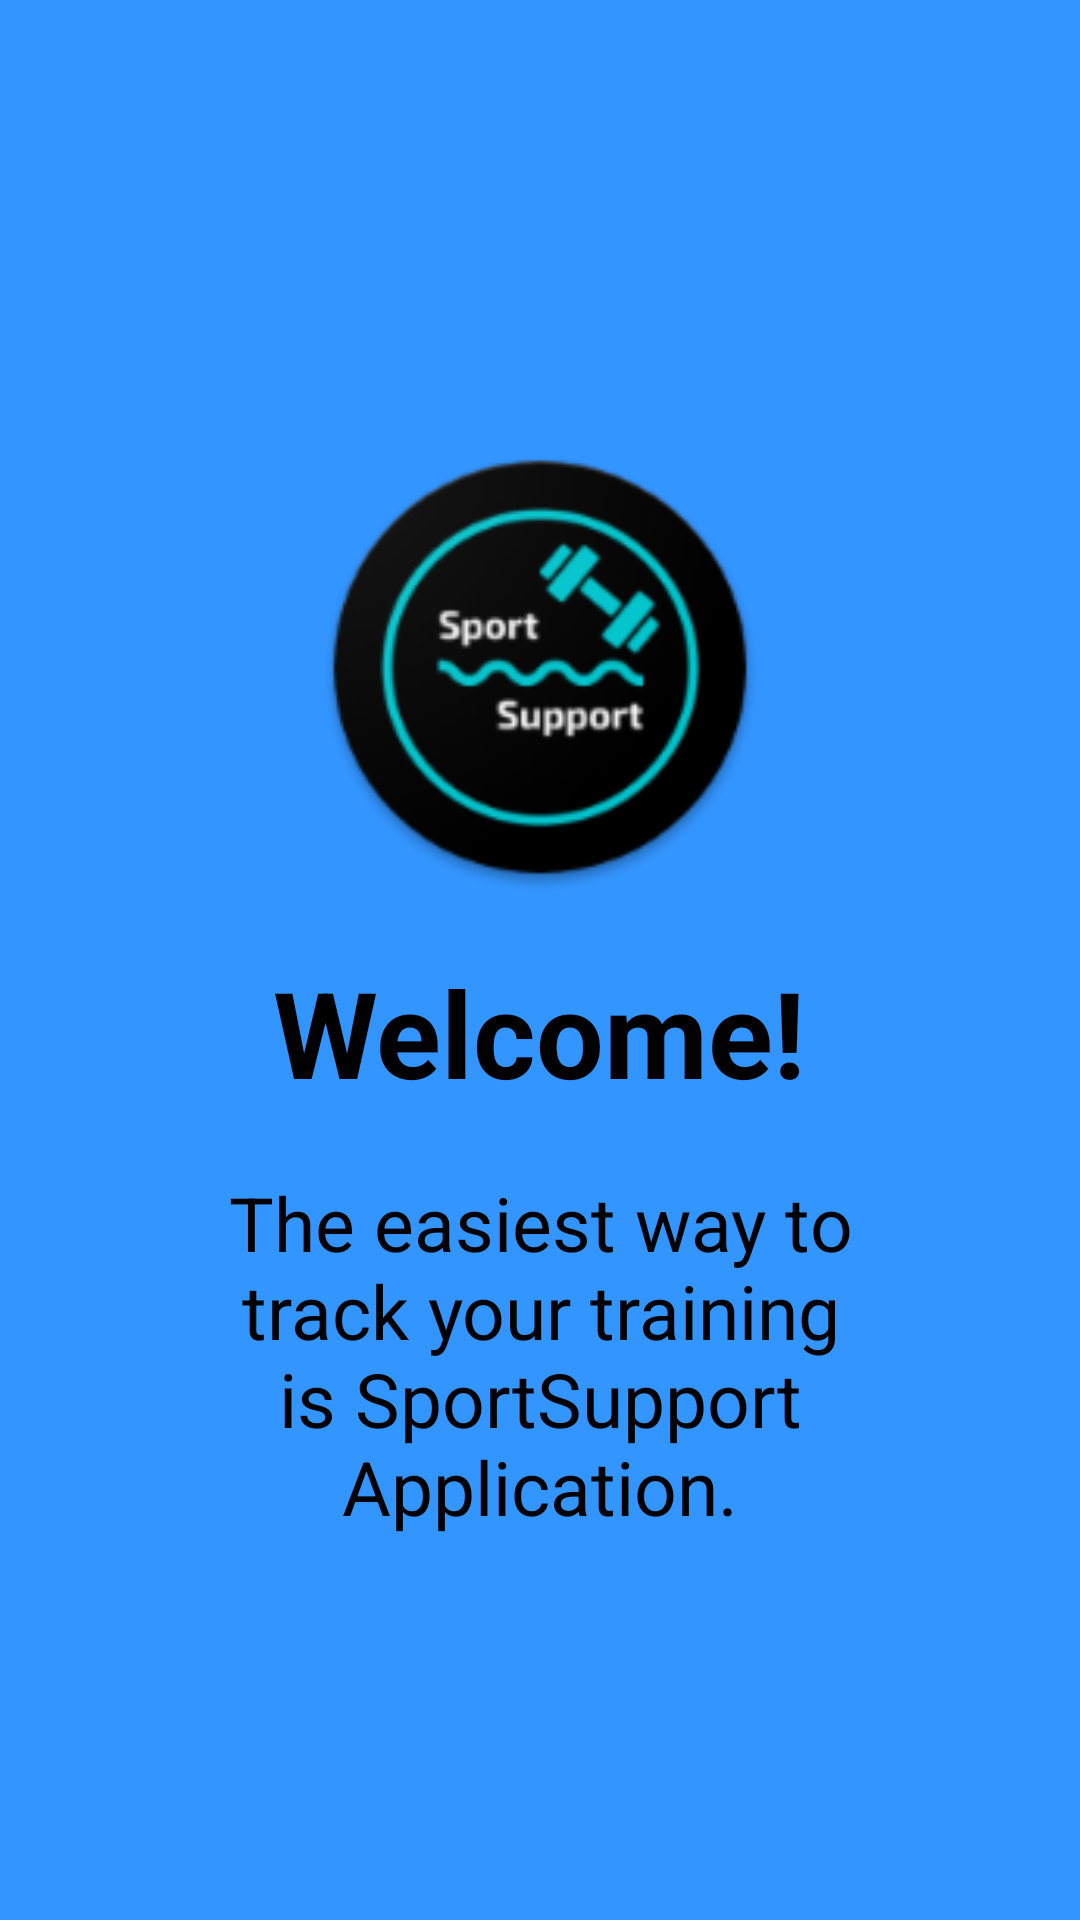

The Android layout XML behind this screen, and the referenced resources:
<!-- AndroidManifest.xml: application theme AppTheme -->
<!-- res/layout/welcome1.xml -->
<?xml version="1.0" encoding="utf-8"?>
<RelativeLayout xmlns:android="http://schemas.android.com/apk/res/android"
    android:layout_width="match_parent"
    android:layout_height="match_parent"
    android:background="@color/bg_screen1">

    <LinearLayout
        android:layout_width="wrap_content"
        android:layout_height="wrap_content"
        android:layout_centerInParent="true"
        android:gravity="center_horizontal"
        android:orientation="vertical">

        <ImageView
            android:layout_width="@dimen/img_width_height"
            android:layout_height="@dimen/img_width_height"
            android:src="@mipmap/ic_sport_support"
            android:layout_margin="20dp"/>

        <TextView
            android:layout_width="wrap_content"
            android:layout_height="wrap_content"
            android:text="@string/slide_1_title"
            android:textColor="@android:color/black"
            android:textSize="@dimen/slide_title"
            android:textStyle="bold" />

        <TextView
            android:layout_width="wrap_content"
            android:layout_height="wrap_content"
            android:layout_marginTop="20dp"
            android:paddingLeft="@dimen/desc_padding"
            android:paddingRight="@dimen/desc_padding"
            android:text="@string/slide_1_desc"
            android:textAlignment="center"
            android:textColor="@android:color/black"
            android:textSize="@dimen/slide_desc" />

    </LinearLayout>


</RelativeLayout>
<!-- resources referenced by this layout -->
<resources>
  <color name="bg_screen1">#3395ff</color>
  <dimen name="desc_padding">40dp</dimen>
  <dimen name="img_width_height">150dp</dimen>
  <dimen name="slide_desc">25dp</dimen>
  <dimen name="slide_title">40dp</dimen>
  <!-- mipmap ic_sport_support: png bitmap (mipmap-hdpi, 6403 bytes) -->
  <string name="slide_1_desc">The easiest way to track your training is SportSupport Application.</string>
  <string name="slide_1_title">Welcome!</string>
  <style name="AppTheme" parent="Theme.AppCompat.Light.DarkActionBar">
          
          <item name="colorPrimary">@color/colorPrimary</item>
          <item name="colorPrimaryDark">@color/colorPrimaryDark</item>
          <item name="colorAccent">@color/colorAccent</item>
  
          <item name="windowActionBar">false</item>
          <item name="windowNoTitle">true</item>
  
      </style>
  <color name="colorPrimary">#3395ff</color>
  <color name="colorPrimaryDark">#2278d4</color>
  <color name="colorAccent">#f64c73</color>
</resources>
